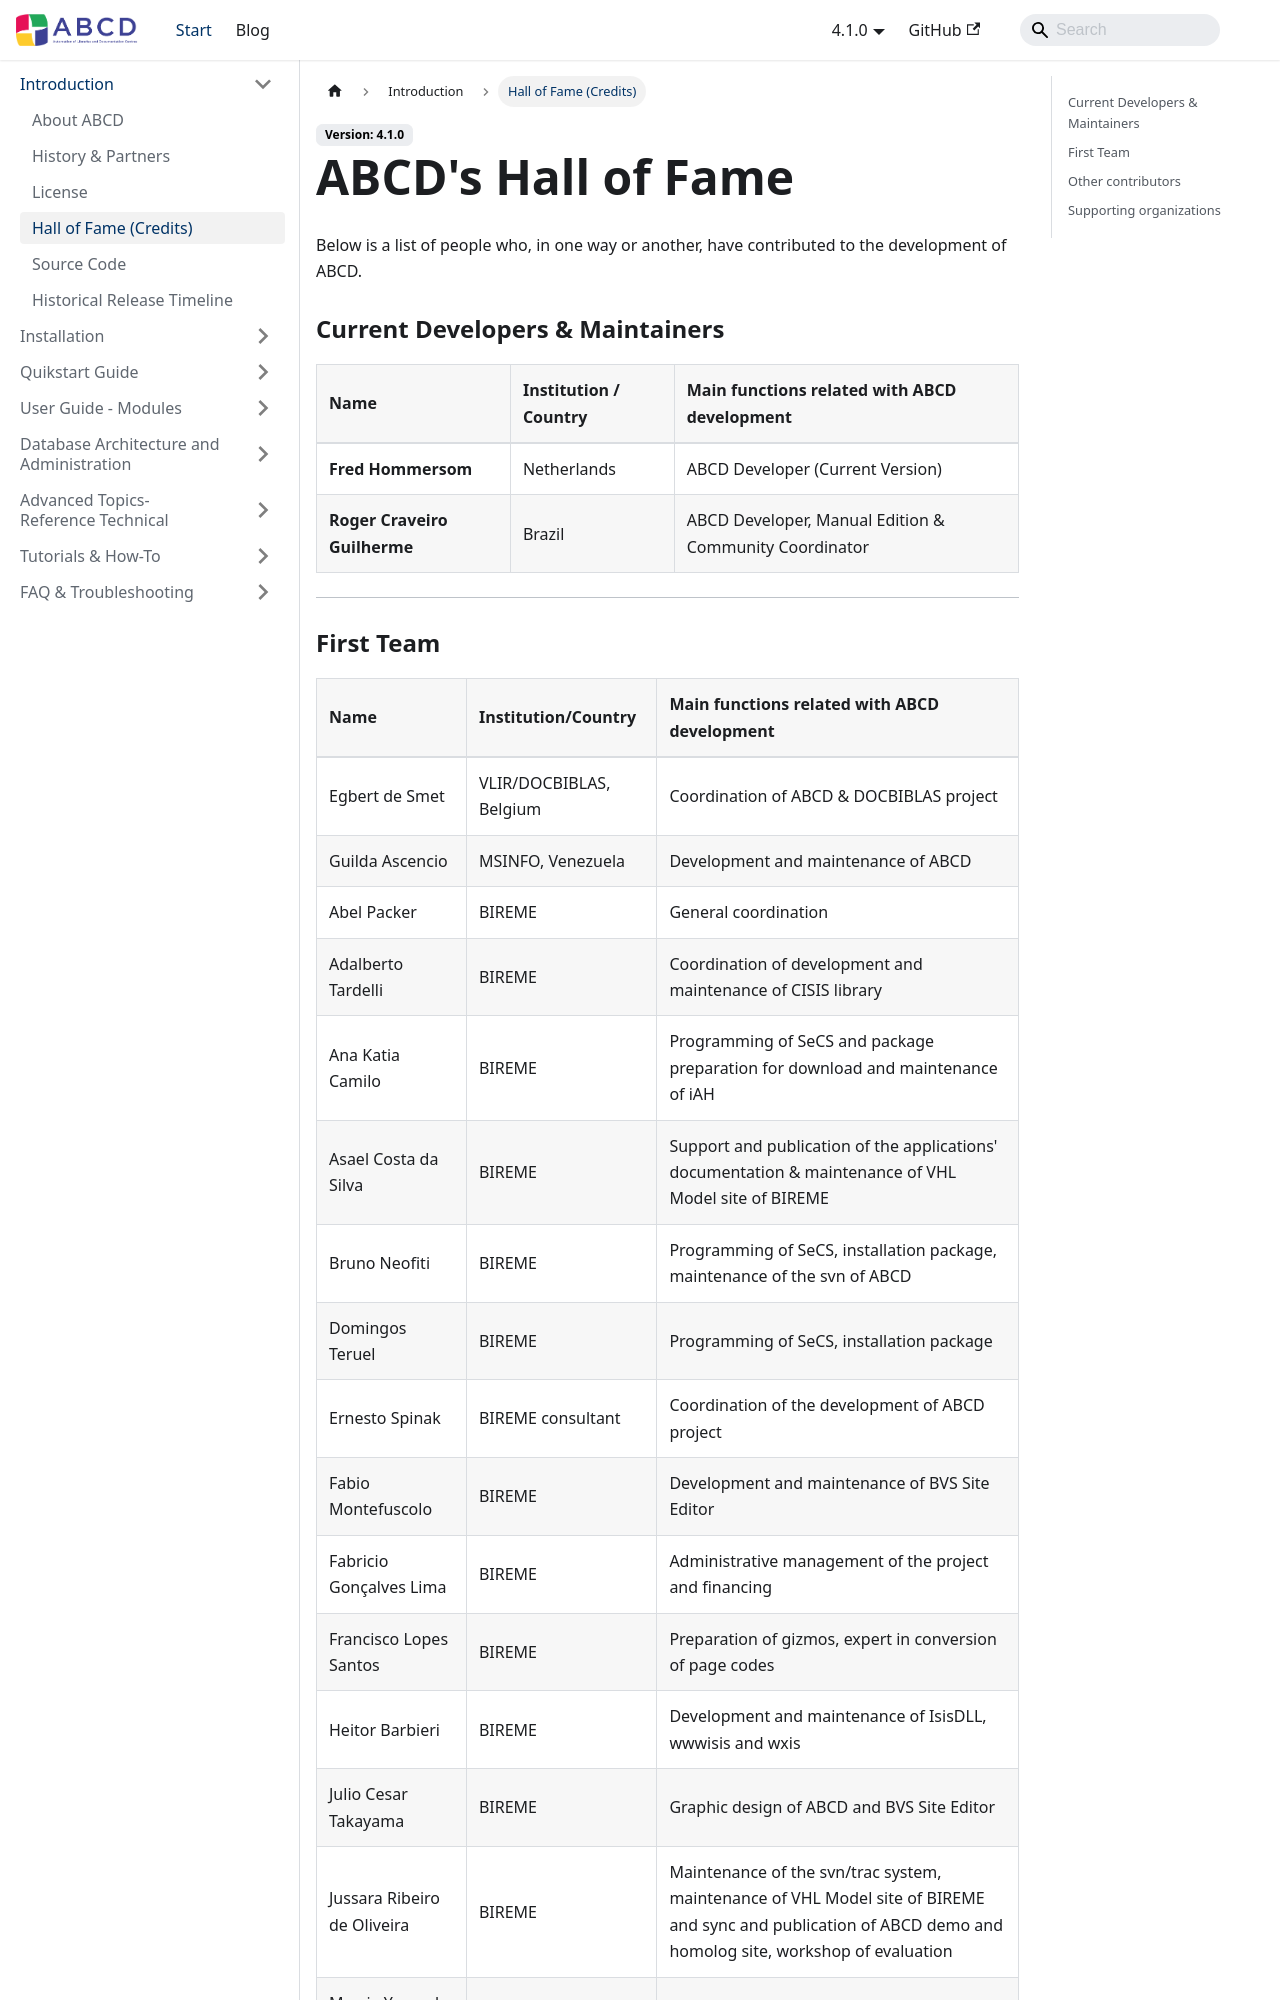

repository: ABCD-DEVCOM/ABCD-DEVCOM.github.io · page: docs/abcd-introduction/halloffame.html · generator: docusaurus

---
title: Hall of Fame
sidebar_label: Hall of Fame (Credits)
sidebar_position: 4
---

# ABCD's Hall of Fame

Below is a list of people who, in one way or another, have contributed to the development of ABCD.

### Current Developers & Maintainers

| Name | Institution / Country | Main functions related with ABCD development |
| :--- | :--- | :--- |
| **Fred Hommersom** | Netherlands | ABCD Developer (Current Version) |
| **Roger Craveiro Guilherme** | Brazil | ABCD Developer, Manual Edition & Community Coordinator |

---
